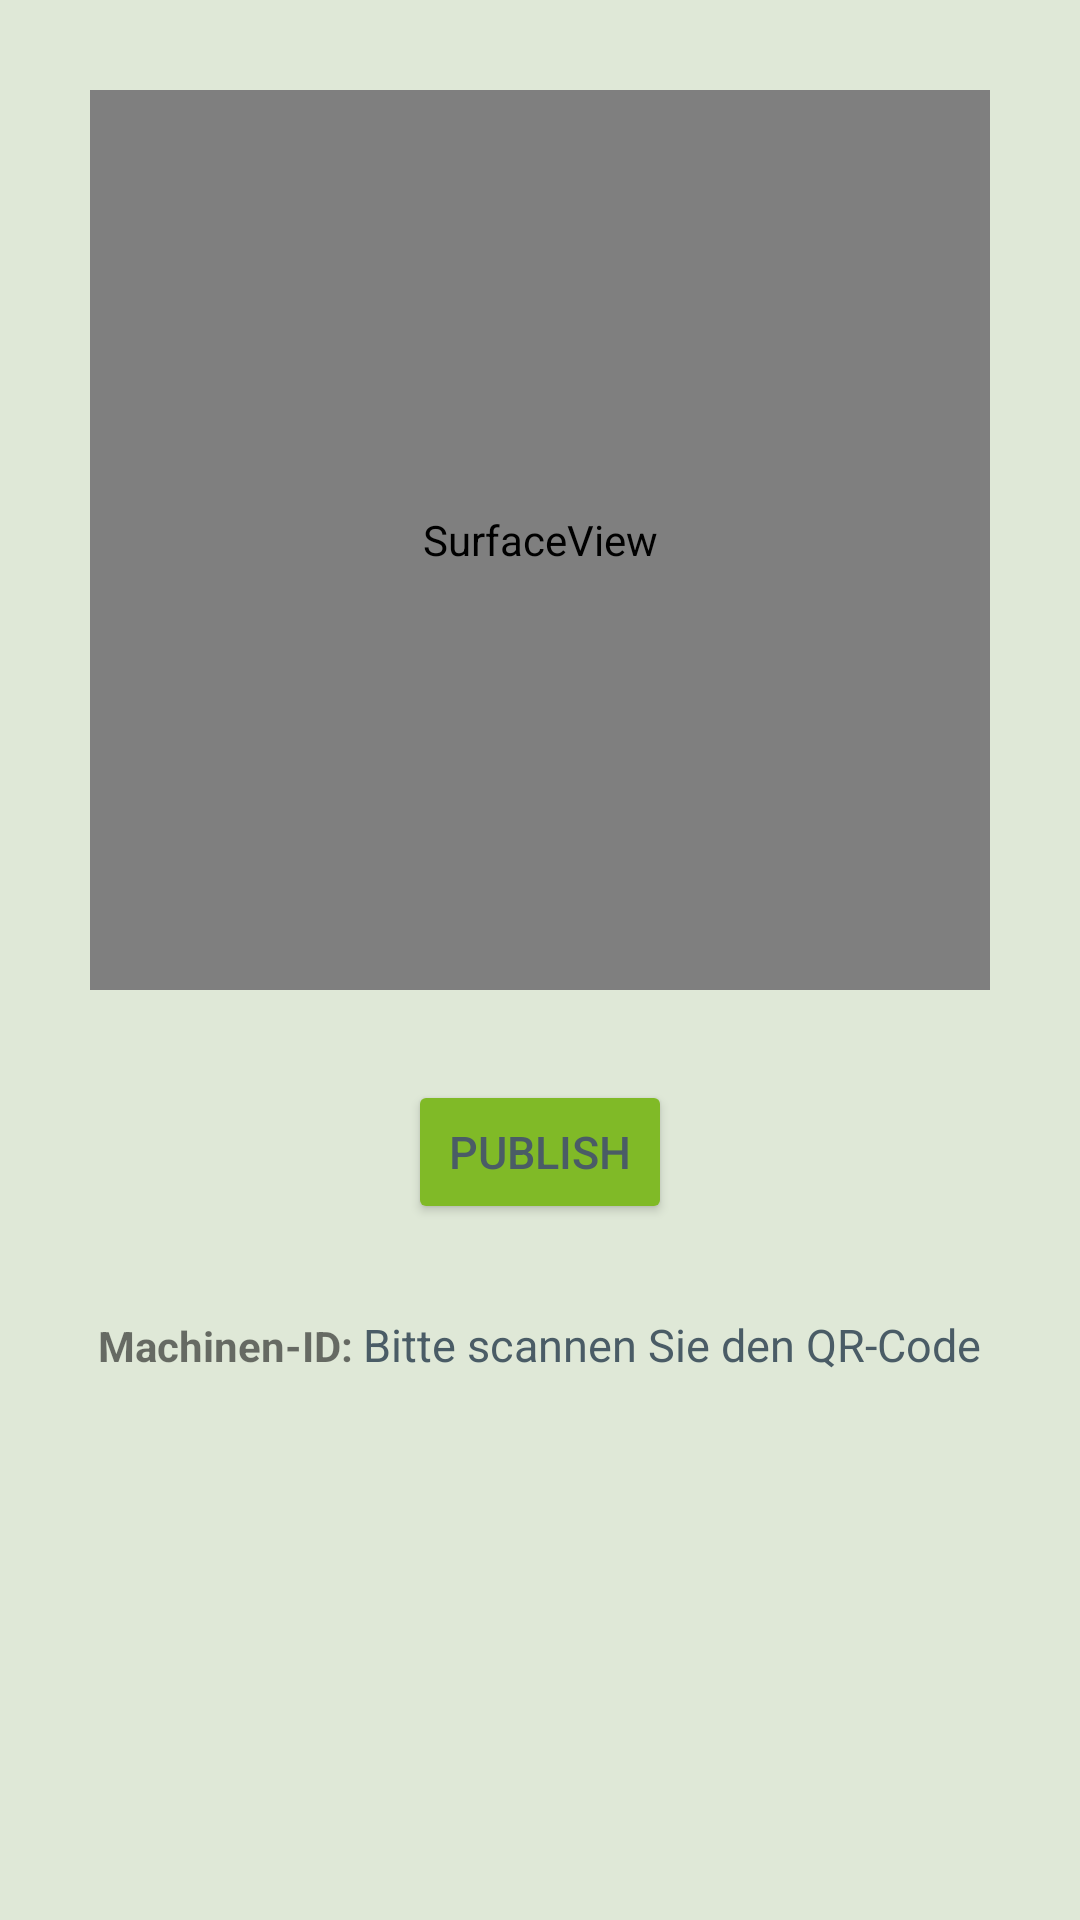

Reconstruct the res/layout file that produces this screen, plus the resources it refers to.
<!-- AndroidManifest.xml: application theme Theme.ARCoreImage -->
<!-- res/layout/activity_machine_scanning.xml -->
<?xml version="1.0" encoding="utf-8"?>
<RelativeLayout xmlns:android="http://schemas.android.com/apk/res/android"
    xmlns:app="http://schemas.android.com/apk/res-auto"
    xmlns:tools="http://schemas.android.com/tools"
    android:layout_width="match_parent"
    android:layout_height="match_parent"
    tools:context=".MachineScanningActivity"
    android:background="@color/backgroundLightGreen">

    <SurfaceView
        android:layout_marginTop="@dimen/bigger_margin"
        android:id="@+id/scanner_view"
        android:layout_centerHorizontal="true"
        android:layout_width="@dimen/qrCodeScannerView_width"
        android:layout_height="@dimen/qrCodeScannerView_height"/>




    <LinearLayout
        android:layout_width="match_parent"
        android:layout_height="wrap_content"
        android:orientation="vertical"
        android:layout_below="@id/scanner_view"
        android:layout_marginTop="@dimen/bigger_margin">


        <Button
            android:layout_width="wrap_content"
            android:layout_height="wrap_content"
            android:id="@+id/testButton"
            android:text="publish"
            android:backgroundTint="@color/logoGreen"
            android:textColor="@color/textLightGrey"
            android:layout_gravity="center"
            android:textSize="@dimen/standard_textSize"/>

        <LinearLayout
            android:layout_width="wrap_content"
            android:layout_height="wrap_content"
            android:orientation="horizontal"
            android:layout_marginTop="@dimen/bigger_margin"
            android:layout_gravity="center">

            <TextView
                android:layout_width="wrap_content"
                android:layout_height="wrap_content"
                android:text="Machinen-ID: "

                android:textStyle="bold"
                android:id="@+id/mIDLbael"/>

            <TextView
                android:layout_width="wrap_content"
                android:layout_height="wrap_content"
                android:id="@+id/qrTextView"
                android:text="@string/scanQR_Code"
                android:textSize="@dimen/standard_textSize"
                android:textColor="@color/textLightGrey"

                android:textAlignment="center"/>

        </LinearLayout>







    </LinearLayout>



</RelativeLayout>
<!-- resources referenced by this layout -->
<resources>
  <color name="backgroundLightGreen">#DFE8D7</color>
  <color name="logoGreen">#80BA27</color>
  <color name="textLightGrey">#4A5C66</color>
  <dimen name="bigger_margin">30dp</dimen>
  <dimen name="qrCodeScannerView_height">300dp</dimen>
  <dimen name="qrCodeScannerView_width">300dp</dimen>
  <dimen name="standard_textSize">15sp</dimen>
  <string name="scanQR_Code">Bitte scannen Sie den QR-Code</string>
  <style name="Theme.ARCoreImage" parent="Theme.MaterialComponents.DayNight.NoActionBar">
          
          <item name="colorPrimary">@color/logoGreen</item>
          <item name="colorPrimaryVariant">@color/logoGreen</item>
          <item name="colorOnPrimary">@color/white</item>
          
          <item name="colorSecondary">@color/teal_200</item>
          <item name="colorSecondaryVariant">@color/teal_700</item>
          <item name="colorOnSecondary">@color/black</item>
          
          <item name="android:statusBarColor" tools:targetApi="l">?attr/colorPrimaryVariant</item>
          
      </style>
  <color name="white">#FFFFFFFF</color>
  <color name="teal_200">#FF03DAC5</color>
  <color name="teal_700">#FF018786</color>
  <color name="black">#FF000000</color>
</resources>
